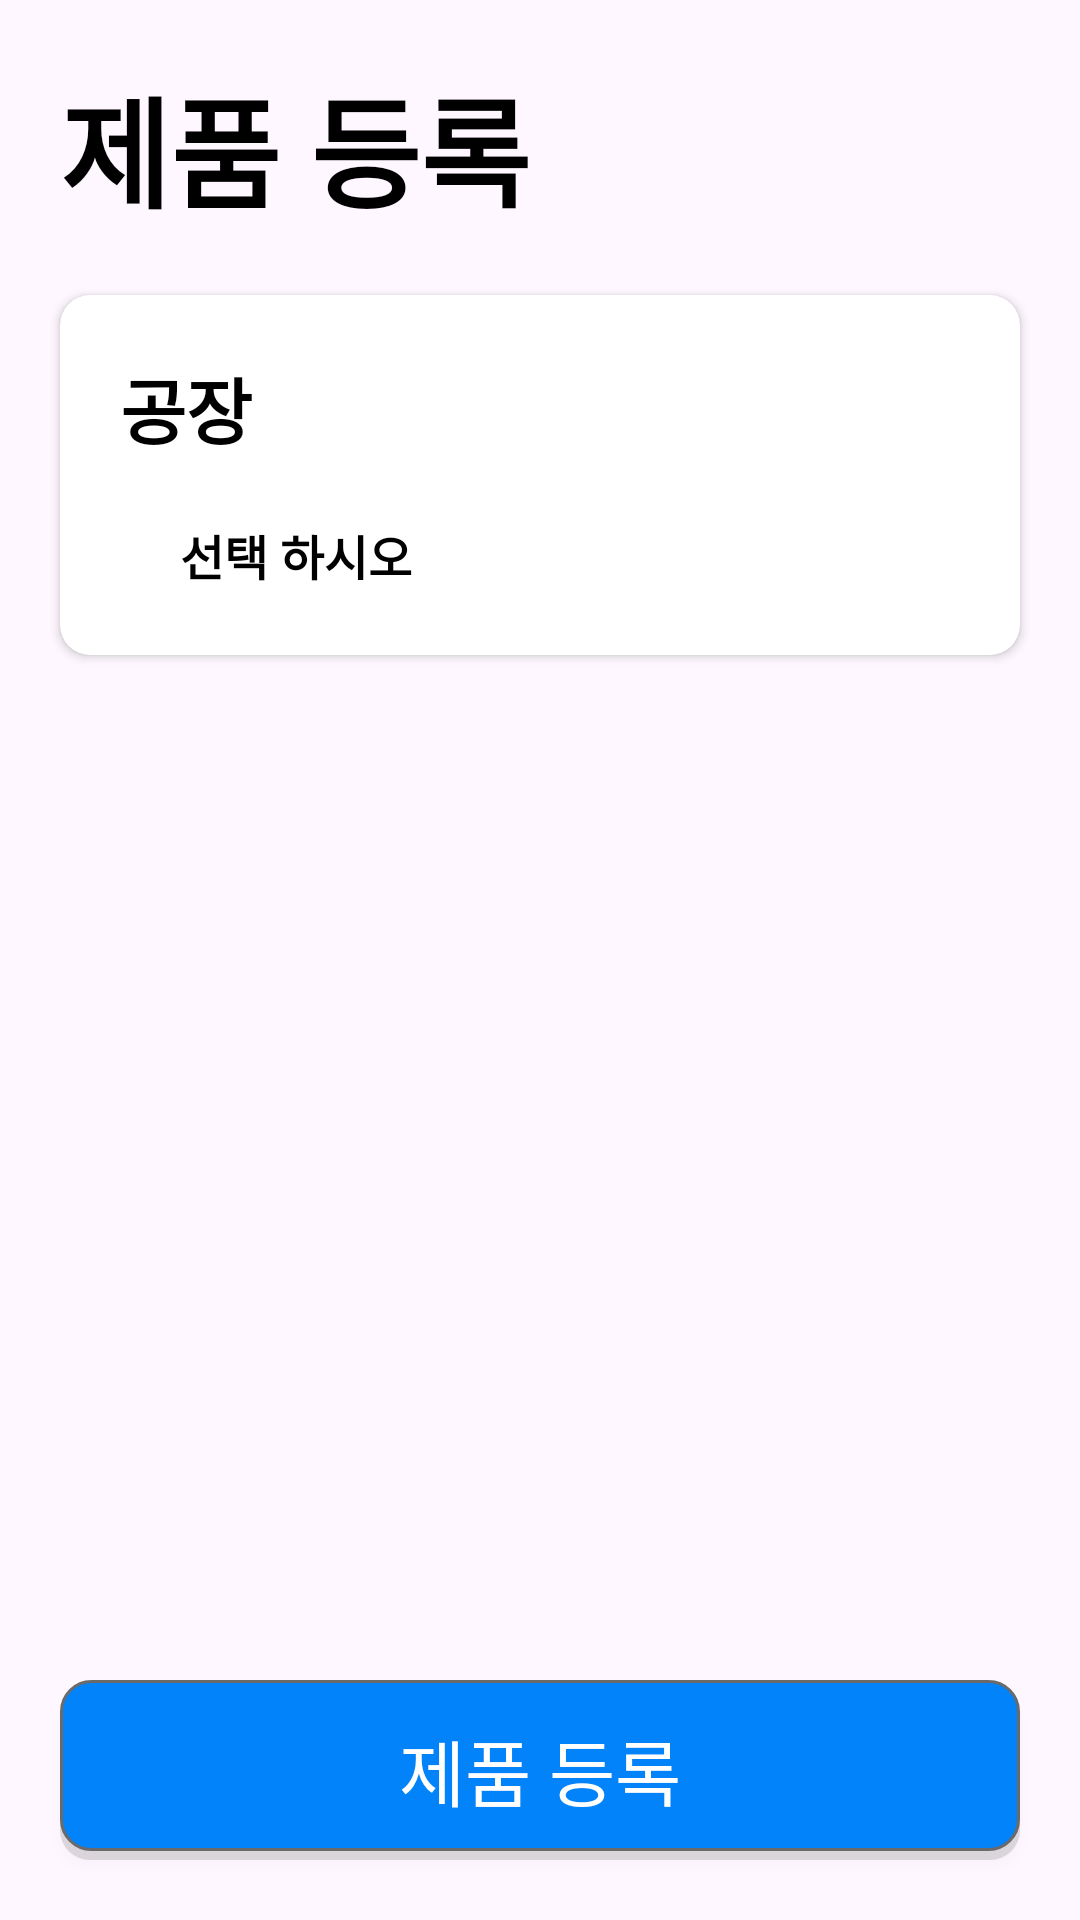

This screen was rendered from an Android layout file. Write that file and the resources it references.
<!-- AndroidManifest.xml: application theme Theme.GemCode -->
<!-- res/layout/fragment_create_item.xml -->
<?xml version="1.0" encoding="utf-8"?>
<androidx.constraintlayout.widget.ConstraintLayout xmlns:android="http://schemas.android.com/apk/res/android"
    xmlns:app="http://schemas.android.com/apk/res-auto"
    xmlns:tools="http://schemas.android.com/tools"
    android:layout_width="match_parent"
    android:layout_height="match_parent"
    tools:context=".view.create.CreateItemFragment">

    <TextView
        android:id="@+id/textView19"
        android:layout_width="wrap_content"
        android:layout_height="wrap_content"
        android:layout_margin="20dp"
        android:text="제품 등록"
        android:textColor="@color/black"
        android:textSize="40dp"
        android:textStyle="bold"
        app:layout_constraintStart_toStartOf="parent"
        app:layout_constraintTop_toTopOf="parent" />

    <androidx.cardview.widget.CardView
        android:id="@+id/createCardView"
        android:layout_width="match_parent"
        android:layout_height="120dp"
        android:layout_margin="20dp"
        app:cardCornerRadius="10dp"
        app:layout_constraintEnd_toEndOf="parent"
        app:layout_constraintStart_toStartOf="parent"
        app:layout_constraintTop_toBottomOf="@+id/textView19">

        <androidx.constraintlayout.widget.ConstraintLayout
            android:id="@+id/create_layout"
            android:layout_width="match_parent"
            android:layout_height="match_parent">

            <TextView
                android:id="@+id/create_textView"
                android:layout_width="wrap_content"
                android:layout_height="wrap_content"
                android:layout_margin="20dp"
                android:text="공장"
                android:textColor="@color/black"
                android:textSize="24dp"
                android:textStyle="bold"
                app:layout_constraintStart_toStartOf="parent"
                app:layout_constraintTop_toTopOf="parent" />

            <TextView
                android:id="@+id/create_name"
                android:layout_width="match_parent"
                android:layout_height="40dp"
                android:layout_margin="20dp"
                android:paddingStart="20dp"
                android:text="선택 하시오"
                android:textColor="@color/black"
                android:textSize="16dp"
                android:textStyle="bold"
                app:layout_constraintStart_toStartOf="@+id/create_textView"
                app:layout_constraintTop_toBottomOf="@+id/create_textView" />

        </androidx.constraintlayout.widget.ConstraintLayout>

    </androidx.cardview.widget.CardView>

    <androidx.recyclerview.widget.RecyclerView
        android:layout_width="match_parent"
        android:layout_height="0dp"
        android:layout_margin="20dp"
        app:layout_constraintBottom_toTopOf="@+id/create_btn"
        app:layout_constraintEnd_toEndOf="parent"
        app:layout_constraintStart_toStartOf="parent"
        app:layout_constraintTop_toBottomOf="@+id/createCardView" />

    <androidx.appcompat.widget.AppCompatButton
        android:id="@+id/create_btn"
        android:layout_width="match_parent"
        android:layout_height="60dp"
        android:text="제품 등록"
        android:textSize="24dp"
        android:elevation="20dp"
        android:textColor="@color/white"
        android:background="@drawable/all_radius_no_color"
        android:layout_marginStart="20dp"
        android:layout_marginEnd="20dp"
        android:layout_marginBottom="20dp"
        app:layout_constraintBottom_toBottomOf="parent"
        app:layout_constraintEnd_toEndOf="parent"
        app:layout_constraintStart_toStartOf="parent" />

</androidx.constraintlayout.widget.ConstraintLayout>
<!-- resources referenced by this layout -->
<resources>
  <color name="black">#FF000000</color>
  <color name="white">#FFFFFFFF</color>
  <!-- drawable all_radius_no_color (drawable) -->
  <?xml version="1.0" encoding="utf-8"?>
  <selector xmlns:android="http://schemas.android.com/apk/res/android">
  
      <item>
          <layer-list>
              
              <item android:top="3dp">
                  <shape>
                      <corners android:radius="10dp" />
                      <solid android:color="#1f000000" />
                  </shape>
              </item>
              
              <item android:bottom="3dp">
                  <shape>
                      <corners android:radius="10dp" />
                      <solid android:color="@color/blue" />
                      <stroke android:width="1dp" android:color="#6a6a6a" />
                  </shape>
              </item>
          </layer-list>
      </item>
  </selector>
  <style name="Theme.GemCode" parent="Base.Theme.GemCode" />
  <color name="blue">#0383FA</color>
  <style name="Base.Theme.GemCode" parent="Theme.Material3.DayNight.NoActionBar">
          
          
      </style>
</resources>
